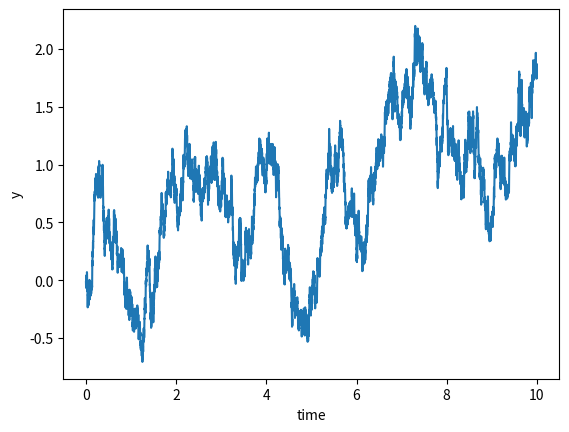

Write the Python code that produced this figure.
#16. solving SDEs with Euler-Maruyama
# Import packages
import numpy as np
import matplotlib.pyplot as plt

#constant definition
T = 10
N = 10000
dT = T/N
T0 = 0
tarray = np.arange(T0,T,dT)
mu = 1
sigma = 1

#parameter definition
def dW(dT):
    return np.random.normal(0,np.sqrt(dT))

yarray = np.zeros(N)
yarray[0] = 1   #initial condition

#iteration
#def EM():
for i in range(N):
    t = T0 + (i-1)*dT
    y = yarray[i-1]
    yarray[i] = y + (mu - y)* dT + sigma * dW(dT)
#return yarray

# Plot
plt.plot(tarray, yarray)
plt.xlabel("time")
plt.ylabel("y")    
plt.show()